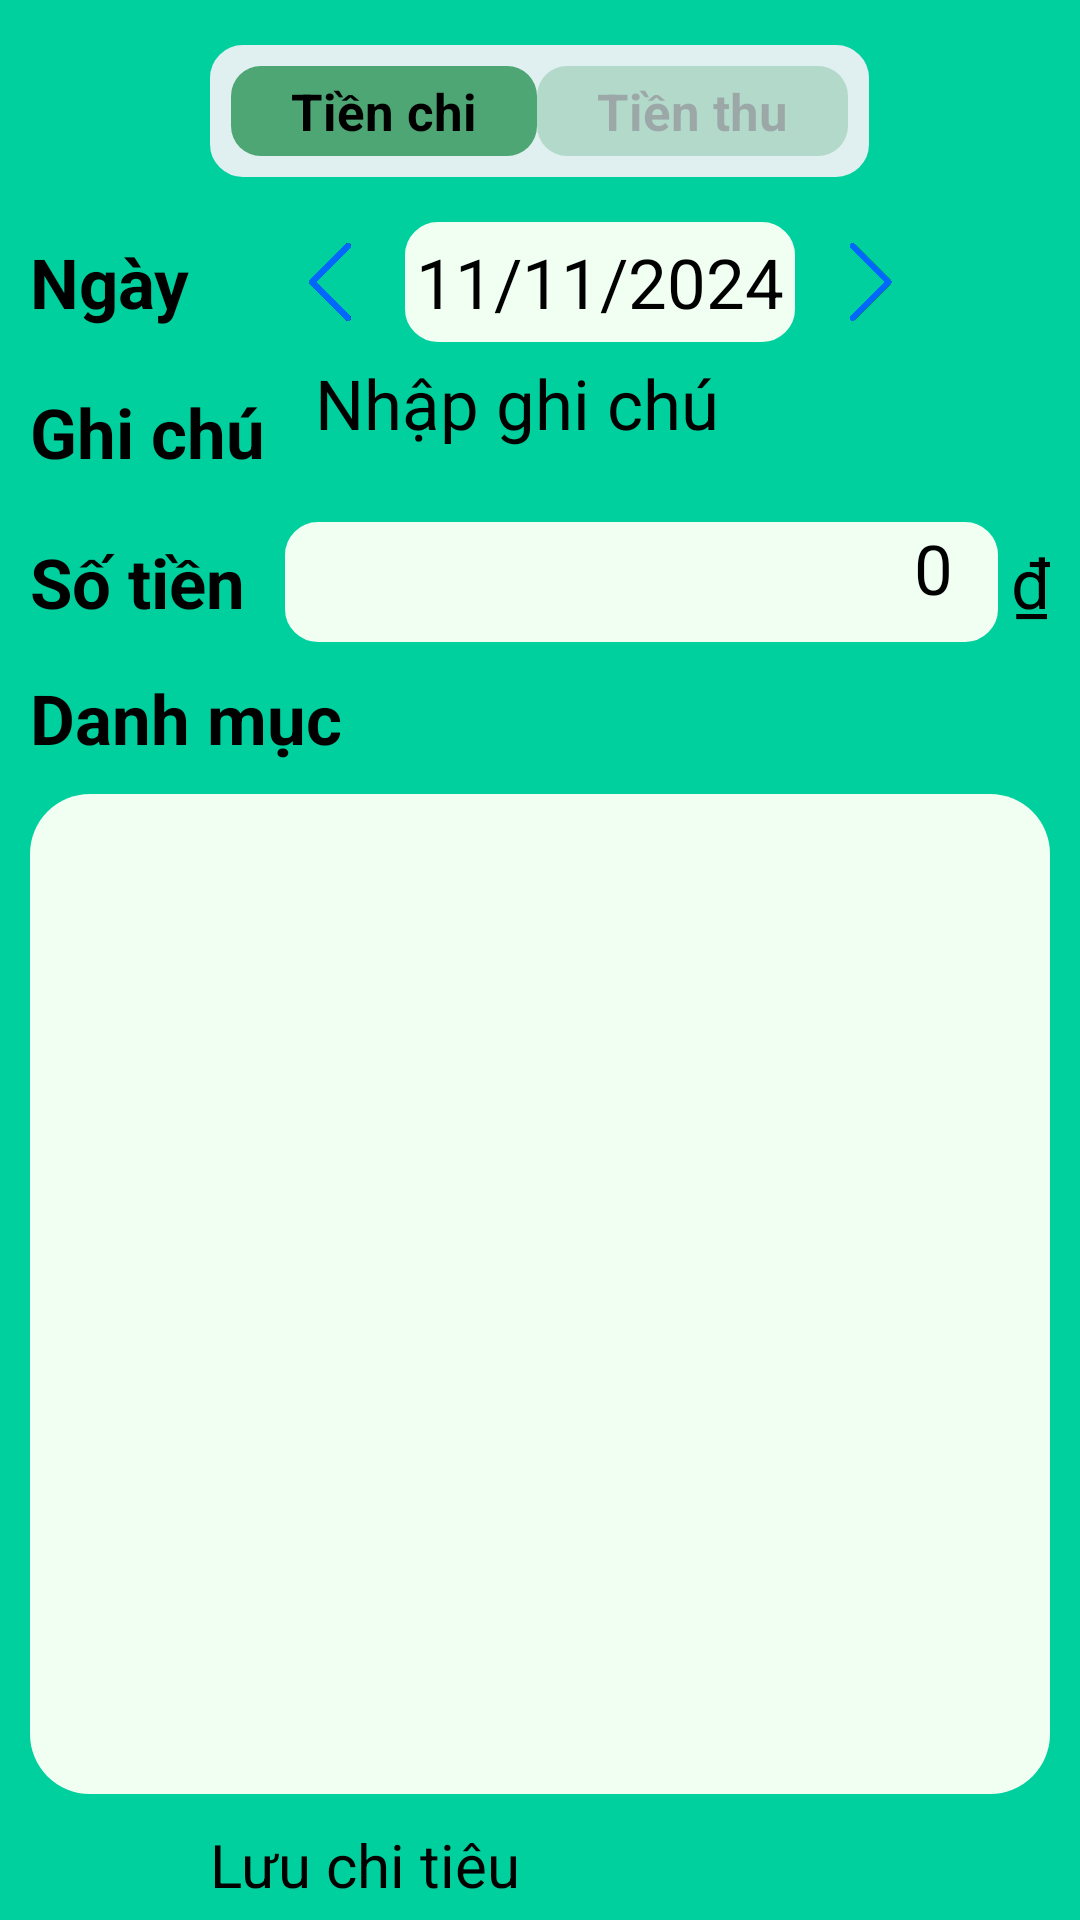

Layout XML and referenced resources for this Android screen:
<!-- AndroidManifest.xml: application theme Theme.FinanceManager -->
<!-- res/layout/fragment_input.xml -->
<?xml version="1.0" encoding="utf-8"?>
<LinearLayout xmlns:android="http://schemas.android.com/apk/res/android"
    xmlns:app="http://schemas.android.com/apk/res-auto"
    xmlns:tools="http://schemas.android.com/tools"
    android:layout_width="match_parent"
    android:layout_height="match_parent"
    android:background="@color/green"
    android:orientation="vertical"
    tools:context=".Activities.InputFragment">

    <LinearLayout
        android:id="@+id/linearLayout3"
        android:layout_width="match_parent"
        android:layout_height="match_parent"
        android:layout_marginTop="15dp"
        android:orientation="vertical">

        <LinearLayout
            android:layout_width="wrap_content"
            android:layout_height="wrap_content"
            android:layout_gravity="center"
            android:background="@drawable/custom_top_input"
            android:orientation="horizontal"
            android:padding="7dp">

            <androidx.appcompat.widget.AppCompatButton
                android:id="@+id/month"
                style="@android:style/Widget.Button"
                android:layout_width="wrap_content"
                android:layout_height="30dp"
                android:background="@drawable/button_background"
                android:paddingLeft="20dp"
                android:paddingRight="20dp"
                android:text="Tiền chi"
                android:textColor="#000000"
                android:textSize="17sp"
                android:textStyle="bold" />

            <androidx.appcompat.widget.AppCompatButton
                android:id="@+id/year"
                style="@android:style/Widget.Button"
                android:layout_width="wrap_content"
                android:layout_height="30dp"
                android:alpha="0.3"
                android:background="@drawable/button_background"
                android:paddingLeft="20dp"
                android:paddingRight="20dp"
                android:text="Tiền thu"
                android:textColor="#000000"
                android:textSize="17sp"
                android:textStyle="bold" />


        </LinearLayout>

        <LinearLayout
            android:layout_width="match_parent"
            android:layout_height="150dp"
            android:layout_marginLeft="10dp"
            android:layout_marginTop="10dp"
            android:layout_marginRight="10dp"
            android:orientation="horizontal">

            <LinearLayout
                android:layout_width="match_parent"
                android:layout_height="match_parent"
                android:layout_weight="3"
                android:orientation="vertical">

                <TextView
                    android:id="@+id/textView6"
                    android:layout_width="match_parent"
                    android:layout_height="match_parent"
                    android:layout_weight="1"
                    android:gravity="center_vertical"
                    android:text="Ngày"
                    android:textSize="23sp"
                    android:textStyle="bold" />

                <TextView
                    android:id="@+id/textView10"
                    android:layout_width="match_parent"
                    android:layout_height="match_parent"
                    android:layout_weight="1"
                    android:gravity="center_vertical"
                    android:text="Ghi chú"
                    android:textSize="23sp"
                    android:textStyle="bold" />

                <TextView
                    android:id="@+id/textView11"
                    android:layout_width="match_parent"
                    android:layout_height="match_parent"
                    android:layout_weight="1"
                    android:gravity="center_vertical"
                    android:text="Số tiền"
                    android:textSize="23sp"
                    android:textStyle="bold" />

            </LinearLayout>

            <LinearLayout
                android:layout_width="match_parent"
                android:layout_height="match_parent"
                android:layout_weight="1"
                android:orientation="vertical">

                <LinearLayout
                    android:layout_width="match_parent"
                    android:layout_height="match_parent"
                    android:layout_weight="1"
                    android:orientation="horizontal">

                    <ImageView
                        android:id="@+id/btnPreviousDay"
                        android:layout_width="30dp"
                        android:layout_height="wrap_content"
                        android:layout_gravity="center"
                        android:layout_marginTop="12dp"
                        android:layout_marginBottom="12dp"
                        android:src="@drawable/left_arrow" />

                    <TextView
                        android:id="@+id/tvDate"
                        android:layout_width="wrap_content"
                        android:layout_height="match_parent"
                        android:layout_marginTop="5dp"
                        android:layout_marginBottom="5dp"
                        android:layout_marginLeft="10dp"
                        android:layout_marginRight="10dp"
                        android:layout_weight="1"
                        android:background="@drawable/custom_top_input"
                        android:backgroundTint="@color/light_green"
                        android:gravity="center"
                        android:text="11/11/2024"
                        android:textSize="23sp" />

                    <ImageView
                        android:id="@+id/btnNextDay"
                        android:layout_width="30dp"
                        android:layout_height="wrap_content"
                        android:layout_marginTop="12dp"
                        android:layout_marginBottom="12dp"
                        android:src="@drawable/right_arrow" />

                    <ImageView
                        android:id="@+id/btnCalendar"
                        android:layout_width="45dp"
                        android:layout_height="wrap_content"
                        android:layout_marginTop="15dp"
                        android:layout_marginBottom="10dp"
                        android:src="@drawable/calender_button" />

                </LinearLayout>

                <EditText
                    android:id="@+id/etDescription"
                    android:layout_width="match_parent"
                    android:layout_height="match_parent"
                    android:layout_weight="1"
                    android:ems="10"
                    android:hint="Nhập ghi chú"
                    android:inputType="text"
                    android:paddingLeft="10dp"
                    android:textSize="23sp" />

                <LinearLayout
                    android:layout_width="match_parent"
                    android:layout_height="match_parent"
                    android:layout_weight="1"
                    android:orientation="horizontal">

                    <EditText
                        android:id="@+id/etAmount"
                        android:layout_width="wrap_content"
                        android:layout_height="match_parent"
                        android:layout_weight="1"
                        android:layout_marginTop="5dp"
                        android:layout_marginBottom="5dp"
                        android:ems="10"
                        android:hint="0"
                        android:background="@drawable/custom_top_input"
                        android:backgroundTint="@color/light_green"
                        android:inputType="number"
                        android:paddingLeft="10dp"
                        android:paddingRight="15dp"
                        android:textSize="23sp"
                        android:textAlignment="textEnd"
                        android:maxLength="9"/>

                    <TextView
                        android:id="@+id/textView13"
                        android:layout_width="30dp"
                        android:layout_height="match_parent"
                        android:layout_marginLeft="5dp"
                        android:layout_weight="1"
                        android:gravity="center"
                        android:text="₫"
                        android:textSize="23sp" />

                </LinearLayout>

            </LinearLayout>

        </LinearLayout>

        <LinearLayout
            android:layout_width="match_parent"
            android:layout_height="wrap_content"
            android:layout_marginLeft="10dp"
            android:layout_marginTop="5dp"
            android:layout_marginRight="10dp"
            android:orientation="horizontal">

            <TextView
                android:id="@+id/textView18"
                android:layout_width="wrap_content"
                android:layout_height="wrap_content"
                android:layout_weight="4"
                android:text="Danh mục"
                android:textSize="23sp"
                android:textStyle="bold" />

            <ImageView
                android:id="@+id/btnAddCagetory"
                android:layout_width="30dp"
                android:layout_height="30dp"
                android:layout_marginRight="5dp"
                android:src="@drawable/add" />

        </LinearLayout>


        <FrameLayout
            android:id="@+id/CagetoryFrame"
            android:layout_width="match_parent"
            android:layout_height="match_parent"
            android:layout_margin="10dp"
            android:layout_weight="1"
            android:background="@drawable/retangle_top_radius_white"
            android:backgroundTint="@color/light_green"
            android:padding="10dp"
            app:layout_constraintBottom_toBottomOf="parent"
            app:layout_constraintEnd_toEndOf="parent"
            app:layout_constraintStart_toStartOf="parent"
            app:layout_constraintTop_toTopOf="parent"
            app:layout_constraintVertical_bias="0.78">

            <GridView
                android:id="@+id/gridView"
                android:layout_width="wrap_content"
                android:layout_height="wrap_content"
                android:numColumns="3" />

        </FrameLayout>

        <Button
            android:id="@+id/btnSaveTransaction"
            android:layout_width="match_parent"
            android:layout_height="wrap_content"
            android:layout_marginLeft="70dp"
            android:layout_marginRight="70dp"
            android:layout_marginBottom="5dp"
            android:textSize="20sp"
            android:backgroundTint="@color/main_bg"
            android:textColor="@color/black"
            android:text="Lưu chi tiêu" />

    </LinearLayout>

    <androidx.constraintlayout.widget.Guideline
        android:id="@+id/guideline"
        android:layout_width="wrap_content"
        android:layout_height="wrap_content" />

    <androidx.constraintlayout.widget.Guideline
        android:id="@+id/guideline2"
        android:layout_width="wrap_content"
        android:layout_height="wrap_content" />


</LinearLayout>
<!-- resources referenced by this layout -->
<resources>
  <color name="black">#FF000000</color>
  <color name="green">#00D09E</color>
  <color name="light_green">#F1FFF3</color>
  <color name="main_bg">#E0F0F0</color>
  <!-- drawable button_background (drawable) -->
  <?xml version="1.0" encoding="utf-8"?>
  <selector xmlns:android="http://schemas.android.com/apk/res/android">
      <item>
          <shape android:shape="rectangle">
              <solid android:color="#4DA674" />
              <corners android:radius="10dp" />
          </shape>
      </item>
  </selector>
  <!-- drawable custom_top_input (drawable) -->
  <shape xmlns:android="http://schemas.android.com/apk/res/android"
      android:shape="rectangle">
      <corners android:radius="10dp" />
      <solid android:color="@color/main_bg" />
      <stroke
          android:width="2dp"
          android:color="@color/main_bg" />
  </shape>
  <!-- drawable left_arrow: png bitmap (drawable, 4492 bytes) -->
  <!-- drawable retangle_top_radius_white (drawable) -->
  <?xml version="1.0" encoding="utf-8"?>
  <selector xmlns:android="http://schemas.android.com/apk/res/android">
      <item>
          <shape android:shape="rectangle">
              <solid android:color="@color/white" />
              <corners android:topLeftRadius="20dp"
                  android:topRightRadius="20dp"
                  android:bottomLeftRadius="20dp"
                  android:bottomRightRadius="20dp" />
          </shape>
      </item>
  </selector>
  <!-- drawable right_arrow: png bitmap (drawable, 4479 bytes) -->
  <color name="white">#FFFFFFFF</color>
</resources>
